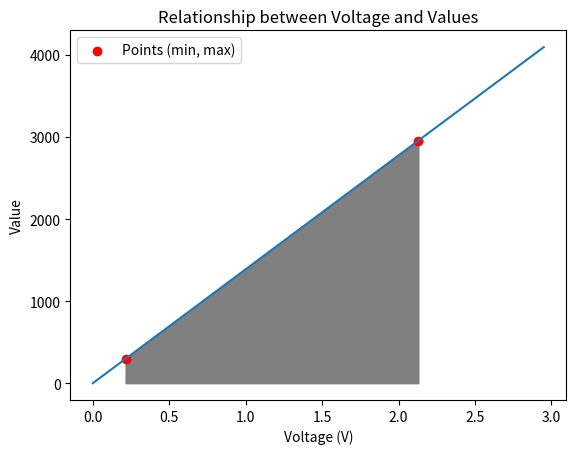

Write the Python code that produced this figure.
import numpy as np
import matplotlib.pyplot as plt

# Data
sensor = np.arange(60000, 1800, -10)  # Ohms (20 grams - 2000)'
resistor = 4700  # Ohms
volt = 2.95  # V
bit = 4095

current = volt / (resistor + sensor)
volt_aoc = current * resistor

# Creating data for the plot
voltages = [i / bit * volt for i in range(bit + 1)]
values = list(range(bit + 1))

# Creating the plot
plt.plot(voltages, values)

# Adding titles and axis labels
plt.title('Relationship between Voltage and Values')
plt.xlabel('Voltage (V)')
plt.ylabel('Value')

# Min and max points
min_voltage_aoc = np.min(volt_aoc)
max_voltage_aoc = np.max(volt_aoc)

# Min and max on the plot
m, b = np.polyfit(voltages, values, 1)
values_min = m * min_voltage_aoc + b
values_min = int(round(values_min))
values_max = m * max_voltage_aoc + b
values_max = int(round(values_max))

print(f"Minimum voltage value: {min_voltage_aoc} V Minimum value: {values_min}")
print(f"Maximum voltage value: {max_voltage_aoc} V Maximum value: {values_max}")
print(f"Voltage difference: {max_voltage_aoc - min_voltage_aoc} V Value difference: {values_max - values_min}")

# Filling the area between min and max points
plt.fill_between(voltages, values, color="grey", where=(voltages >= min_voltage_aoc) & (voltages <= max_voltage_aoc))
plt.scatter([min_voltage_aoc, max_voltage_aoc], [values_min, values_max], c='red', label='Points (min, max)')

# Displaying the plot
plt.legend()
plt.show()

print(f"Manufacturer data values:")
print(f"Voltage: 0..{volt}V   |   Working range: 0..1024   |   Force: 0.2..20N")
print(f"bit/N = {round(bit/(20-0.2), 2)}")
print(f"Voltage per bit: {round(volt/bit * 1000, 2)} mV")
print(f"Calculated data values:")
print(f"Voltage: {min_voltage_aoc}..{max_voltage_aoc}V   |   Working range: {values_min}..{values_max}   |   Force: 0.2..20N")
print(f"bit/N = {round(values_max/(20-0.2), 2)}")
print(f"Voltage per bit: {round((max_voltage_aoc-min_voltage_aoc)/(values_max-values_min) * 1000, 2)} mV")







